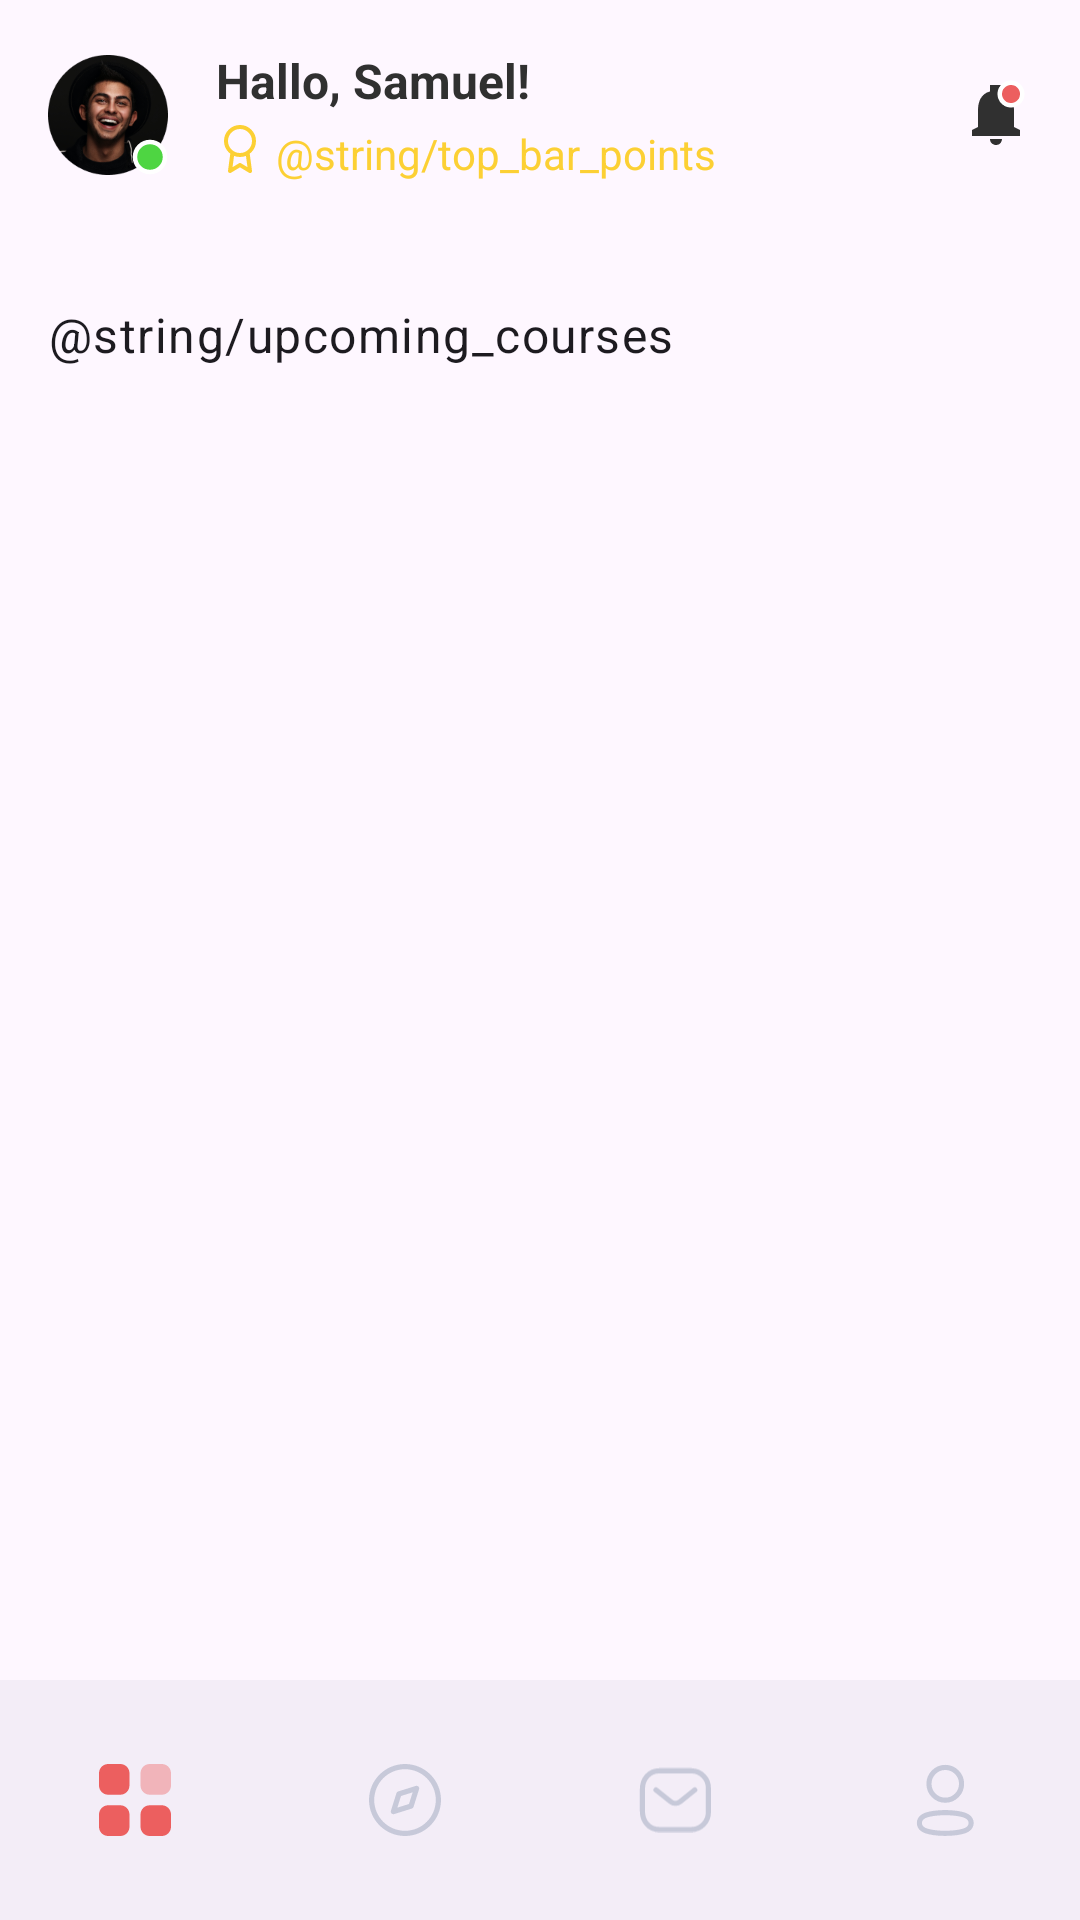

Here is an Android app screen rendered from its layout file. Give the layout XML and the strings, colors and styles it references.
<!-- AndroidManifest.xml: application theme Theme.MazaadyTask -->
<!-- res/layout/activity_second.xml -->
<?xml version="1.0" encoding="utf-8"?>
<LinearLayout xmlns:android="http://schemas.android.com/apk/res/android"
    xmlns:app="http://schemas.android.com/apk/res-auto"
    xmlns:tools="http://schemas.android.com/tools"
    android:layout_width="match_parent"
    android:layout_height="match_parent"
    android:orientation="vertical"
    tools:context=".secondscreen.SecondActivity">

    <include layout="@layout/top_bar" />

    <LinearLayout
        android:layout_width="wrap_content"
        android:layout_height="0dp"
        android:layout_weight="1"
        android:orientation="vertical">

        <androidx.recyclerview.widget.RecyclerView
            android:id="@+id/rvLive"
            android:layout_width="match_parent"
            android:layout_height="wrap_content"
            app:layoutManager="androidx.recyclerview.widget.LinearLayoutManager"
            tools:listitem="@layout/item_live"
            tools:orientation="horizontal" />

        <TextView
            android:layout_width="match_parent"
            android:layout_height="wrap_content"
            android:layout_marginHorizontal="16dp"
            android:layout_marginTop="24dp"
            android:layout_marginBottom="16dp"
            android:text="@string/upcoming_courses"
            android:textAppearance="@style/TextAppearance.Material3.BodyLarge" />

        <androidx.recyclerview.widget.RecyclerView
            android:id="@+id/rvTitle"
            android:layout_width="match_parent"
            android:layout_height="wrap_content"
            android:layout_marginBottom="24dp"
            app:layoutManager="androidx.recyclerview.widget.LinearLayoutManager"
            tools:listitem="@layout/item_title"
            tools:orientation="horizontal" />

        <androidx.recyclerview.widget.RecyclerView
            android:id="@+id/rvBook"
            android:layout_width="match_parent"
            android:layout_height="wrap_content"
            app:layoutManager="androidx.recyclerview.widget.LinearLayoutManager"
            tools:listitem="@layout/item_book"
            tools:orientation="horizontal" />


    </LinearLayout>

    <com.google.android.material.bottomnavigation.BottomNavigationView
        android:id="@+id/bottom_navigation"
        android:layout_width="match_parent"
        android:layout_height="wrap_content"
        app:itemBackground="@android:color/transparent"
        app:itemIconTint="@color/color_bottom_bar_icon"
        app:itemRippleColor="@android:color/transparent"
        app:labelVisibilityMode="unlabeled"
        app:menu="@menu/bottom_navigation_menu" />

</LinearLayout>
<!-- res/layout/top_bar.xml (included above) -->
<?xml version="1.0" encoding="utf-8"?>
<LinearLayout xmlns:android="http://schemas.android.com/apk/res/android"
    xmlns:tools="http://schemas.android.com/tools"
    android:layout_width="match_parent"
    android:layout_height="wrap_content"
    android:orientation="horizontal"
    android:padding="16dp"
    tools:showIn="@layout/activity_second">

    <FrameLayout
        android:layout_gravity="center"
        android:layout_width="40dp"
        android:layout_height="40dp">

        <ImageView
            android:layout_width="match_parent"
            android:layout_height="match_parent"
            android:src="@drawable/ic_avatar" />

        <ImageView
            android:layout_gravity="end|bottom"
            android:src="@drawable/ic_online"
            android:layout_width="wrap_content"
            android:layout_height="wrap_content"/>

    </FrameLayout>

    <LinearLayout
        android:layout_width="0dp"
        android:layout_height="wrap_content"
        android:layout_marginStart="16dp"
        android:layout_weight="1"
        android:orientation="vertical">

        <TextView
            android:layout_width="match_parent"
            android:layout_height="wrap_content"
            android:text="Hallo, Samuel!"
            android:textColor="#303030"
            android:textSize="16sp"
            android:textStyle="bold" />

        <LinearLayout
            android:layout_marginTop="4dp"
            android:layout_width="match_parent"
            android:layout_height="wrap_content">

            <ImageView
                android:layout_width="wrap_content"
                android:layout_height="wrap_content"
                android:src="@drawable/ic_award" />

            <TextView
                android:layout_marginStart="4dp"
                android:textColor="#FCD034"
                android:layout_width="wrap_content"
                android:layout_height="wrap_content"
                android:text="@string/top_bar_points" />
        </LinearLayout>

    </LinearLayout>

    <ImageButton
        android:layout_width="24dp"
        android:layout_height="24dp"
        android:layout_gravity="center"
        android:background="?attr/selectableItemBackgroundBorderless"
        android:scaleType="fitCenter"
        android:src="@drawable/ic_notifications" />

</LinearLayout>
<!-- res/layout/item_live.xml (included above) -->
<?xml version="1.0" encoding="utf-8"?>
<FrameLayout xmlns:android="http://schemas.android.com/apk/res/android"
    android:layout_width="72dp"
    android:layout_height="72dp"
    android:layout_marginHorizontal="12dp"
    android:background="@drawable/bg_live">

    <ImageView
        android:id="@+id/img"
        android:layout_width="wrap_content"
        android:layout_height="wrap_content"
        android:padding="4dp"
        android:scaleType="fitCenter"
        android:src="@drawable/ic_live_avatar_1" />

    <ImageView
        android:layout_width="24dp"
        android:layout_height="24dp"
        android:layout_gravity="bottom|end"
        android:src="@drawable/ic_live" />

</FrameLayout>
<!-- res/layout/item_title.xml (included above) -->
<?xml version="1.0" encoding="utf-8"?>
<TextView xmlns:android="http://schemas.android.com/apk/res/android"
    xmlns:tools="http://schemas.android.com/tools"
    android:id="@+id/tvTitles"
    android:layout_width="wrap_content"
    android:layout_height="wrap_content"
    android:layout_marginHorizontal="16dp"
    android:paddingHorizontal="16dp"
    android:paddingVertical="10dp"
    tools:text="All" />
<!-- res/layout/item_book.xml (included above) -->
<?xml version="1.0" encoding="utf-8"?>
<androidx.constraintlayout.widget.ConstraintLayout xmlns:android="http://schemas.android.com/apk/res/android"
    xmlns:app="http://schemas.android.com/apk/res-auto"
    android:layout_width="300dp"
    android:layout_height="360dp"
    android:layout_marginHorizontal="16dp">

    <com.google.android.material.imageview.ShapeableImageView
        android:layout_width="match_parent"
        android:layout_height="match_parent"
        android:foreground="@drawable/bg_gradient_book"
        android:scaleType="centerCrop"
        android:src="@drawable/ic_book_1"
        app:shapeAppearanceOverlay="@style/ShapeAppearance.Mazaady.Image.Round" />

    <TextView
        android:layout_width="wrap_content"
        android:layout_height="wrap_content"
        android:layout_marginStart="16dp"
        android:layout_marginTop="24dp"
        android:background="@drawable/bg_top_lbl"
        android:paddingHorizontal="12dp"
        android:paddingVertical="2dp"
        android:text="Free e-book"
        android:textAppearance="@style/TextAppearance.Material3.LabelSmall"
        android:textColor="@color/white"
        app:layout_constraintStart_toStartOf="parent"
        app:layout_constraintTop_toTopOf="parent" />


    <ImageView
        android:id="@+id/imgDuration"
        android:layout_width="16dp"
        android:layout_height="16dp"
        android:layout_marginBottom="16dp"
        android:src="@drawable/ic_duration"
        app:layout_constraintBottom_toTopOf="@id/lbl1"
        app:layout_constraintStart_toStartOf="@id/lbl1" />

    <TextView
        android:layout_width="wrap_content"
        android:layout_height="wrap_content"
        android:layout_marginBottom="4dp"
        android:text="Step design sprint for\nbeginner"
        android:textAppearance="@style/TextAppearance.Material3.BodyLarge"
        android:textColor="@color/white"
        android:textSize="18sp"
        android:textStyle="bold"
        app:layout_constraintBottom_toTopOf="@id/imgDuration"
        app:layout_constraintStart_toStartOf="@id/imgDuration" />

    <TextView
        android:layout_width="wrap_content"
        android:layout_height="wrap_content"
        android:layout_marginStart="14dp"
        android:text="5h 21m"
        android:textColor="#8C8C8C"
        android:textSize="12sp"
        app:layout_constraintBottom_toBottomOf="@id/imgDuration"
        app:layout_constraintStart_toEndOf="@id/imgDuration"
        app:layout_constraintTop_toTopOf="@id/imgDuration" />

    <TextView
        android:id="@+id/lbl3"
        android:layout_width="wrap_content"
        android:layout_height="wrap_content"
        android:layout_marginStart="8dp"
        android:layout_marginBottom="8dp"
        android:background="@drawable/bg_lbl_3"
        android:paddingHorizontal="4dp"
        android:text="Free"
        android:textAppearance="@style/TextAppearance.Material3.LabelSmall"
        android:textColor="@color/white"
        app:layout_constraintStart_toEndOf="@id/lbl2"
        app:layout_constraintTop_toBottomOf="@id/lbl2"
        app:layout_constraintTop_toTopOf="@id/lbl2" />

    <TextView
        android:id="@+id/lbl2"
        android:layout_width="wrap_content"
        android:layout_height="wrap_content"
        android:layout_marginStart="8dp"
        android:layout_marginBottom="8dp"
        android:background="@drawable/bg_lbl_2"
        android:paddingHorizontal="4dp"
        android:text="UI/UX"
        android:textAppearance="@style/TextAppearance.Material3.LabelSmall"
        android:textColor="@color/white"
        app:layout_constraintStart_toEndOf="@id/lbl1"
        app:layout_constraintTop_toBottomOf="@id/lbl1"
        app:layout_constraintTop_toTopOf="@id/lbl1" />

    <TextView
        android:id="@+id/lbl1"
        android:layout_width="wrap_content"
        android:layout_height="wrap_content"
        android:layout_marginBottom="8dp"
        android:background="@drawable/bg_lbl_1"
        android:paddingHorizontal="4dp"
        android:text="6 lessons"
        android:textAppearance="@style/TextAppearance.Material3.LabelSmall"
        android:textColor="@color/white"
        app:layout_constraintBottom_toTopOf="@id/imgBookAuthor"
        app:layout_constraintStart_toStartOf="@id/imgBookAuthor" />

    <ImageView
        android:id="@+id/imgBookAuthor"
        android:layout_width="40dp"
        android:layout_height="40dp"
        android:layout_marginStart="16sp"
        android:layout_marginBottom="22dp"
        android:src="@drawable/ic_book_author"
        app:layout_constraintBottom_toBottomOf="parent"
        app:layout_constraintStart_toStartOf="parent" />

    <TextView
        android:layout_width="wrap_content"
        android:layout_height="wrap_content"
        android:layout_marginStart="20dp"
        android:text="Laurel Seilha"
        android:textAppearance="@style/TextAppearance.Material3.BodyLarge"
        android:textColor="@color/white"
        android:textSize="18sp"
        android:textStyle="bold"
        app:layout_constraintStart_toEndOf="@id/imgBookAuthor"
        app:layout_constraintTop_toTopOf="@id/imgBookAuthor" />

    <TextView
        android:layout_width="wrap_content"
        android:layout_height="wrap_content"
        android:layout_marginStart="20dp"
        android:text="Product Designer"
        android:textAppearance="@style/TextAppearance.Material3.BodySmall"
        android:textColor="#9D9FA0"
        app:layout_constraintBottom_toBottomOf="@id/imgBookAuthor"
        app:layout_constraintStart_toEndOf="@id/imgBookAuthor" />

</androidx.constraintlayout.widget.ConstraintLayout>
<!-- resources referenced by this layout -->
<resources>
  <color name="white">#FFFFFFFF</color>
  <!-- drawable bg_gradient_book (drawable) -->
  <?xml version="1.0" encoding="utf-8"?>
  <shape xmlns:android="http://schemas.android.com/apk/res/android"
      android:shape="rectangle">
  
      <corners android:radius="24dp" />
      <gradient
          android:angle="90"
          android:centerColor="#00000000"
          android:endColor="#00000000"
          android:startColor="#CC000000" />
  
  </shape>
  <!-- drawable bg_lbl_1 (drawable) -->
  <?xml version="1.0" encoding="utf-8"?>
  <shape xmlns:android="http://schemas.android.com/apk/res/android">
      <corners android:radius="4dp" />
      <solid android:color="#4DC9D1" />
  </shape>
  <!-- drawable bg_lbl_2 (drawable) -->
  <?xml version="1.0" encoding="utf-8"?>
  <shape xmlns:android="http://schemas.android.com/apk/res/android">
      <corners android:radius="4dp" />
      <solid android:color="#0082CD" />
  </shape>
  <!-- drawable bg_lbl_3 (drawable) -->
  <?xml version="1.0" encoding="utf-8"?>
  <shape xmlns:android="http://schemas.android.com/apk/res/android">
      <corners android:radius="4dp" />
      <solid android:color="#8D5EF2" />
  </shape>
  <!-- drawable bg_live (drawable) -->
  <?xml version="1.0" encoding="utf-8"?>
  <shape xmlns:android="http://schemas.android.com/apk/res/android">
      <corners android:radius="24dp" />
      <solid android:color="#EC5F5F" />
  </shape>
  <!-- drawable bg_top_lbl (drawable) -->
  <?xml version="1.0" encoding="utf-8"?>
  <shape xmlns:android="http://schemas.android.com/apk/res/android">
      <corners android:radius="20dp" />
      <solid android:color="#FCCC75" />
  </shape>
  <!-- drawable ic_avatar: png bitmap (drawable, 31120 bytes) -->
  <!-- drawable ic_award (drawable) -->
  <vector xmlns:android="http://schemas.android.com/apk/res/android"
      android:width="16dp"
      android:height="16dp"
      android:viewportWidth="16"
      android:viewportHeight="16">
    <path
        android:pathData="M5.473,9.26L4.667,15.333L8,13.333L11.333,15.333L10.527,9.253M12.667,5.333C12.667,7.911 10.577,10 8,10C5.423,10 3.333,7.911 3.333,5.333C3.333,2.756 5.423,0.667 8,0.667C10.577,0.667 12.667,2.756 12.667,5.333Z"
        android:strokeLineJoin="round"
        android:strokeWidth="1.33333"
        android:fillColor="#00000000"
        android:strokeColor="#FCD034"
        android:strokeLineCap="round"/>
  </vector>
  <!-- drawable ic_book_1: jpeg bitmap (drawable, 64392 bytes) -->
  <!-- drawable ic_book_author: png bitmap (drawable, 10101 bytes) -->
  <!-- drawable ic_duration: png bitmap (drawable, 810 bytes) -->
  <!-- drawable ic_live: png bitmap (drawable, 2446 bytes) -->
  <!-- drawable ic_live_avatar_1: png bitmap (drawable, 33197 bytes) -->
  <!-- drawable ic_notifications: png bitmap (drawable, 1147 bytes) -->
  <!-- drawable ic_online (drawable) -->
  <vector xmlns:android="http://schemas.android.com/apk/res/android"
      android:width="12dp"
      android:height="12dp"
      android:viewportWidth="12"
      android:viewportHeight="12">
    <path
        android:pathData="M6,6m-5,0a5,5 0,1 1,10 0a5,5 0,1 1,-10 0"
        android:strokeWidth="1.5"
        android:fillColor="#4ED542"
        android:strokeColor="#ffffff"/>
  </vector>
  <style name="ShapeAppearance.Mazaady.Image.Round" parent="">
          <item name="cornerFamily">rounded</item>
          <item name="cornerSize">24dp</item>
      </style>
  <style name="Theme.MazaadyTask" parent="Theme.Material3.Light.NoActionBar">
          <item name="android:windowLightStatusBar">true</item>
          <item name="android:statusBarColor">?android:attr/colorBackground</item>
  
          <item name="colorPrimary">@color/red_500</item>
      </style>
  <color name="red_500">#EC5F5F</color>
</resources>
